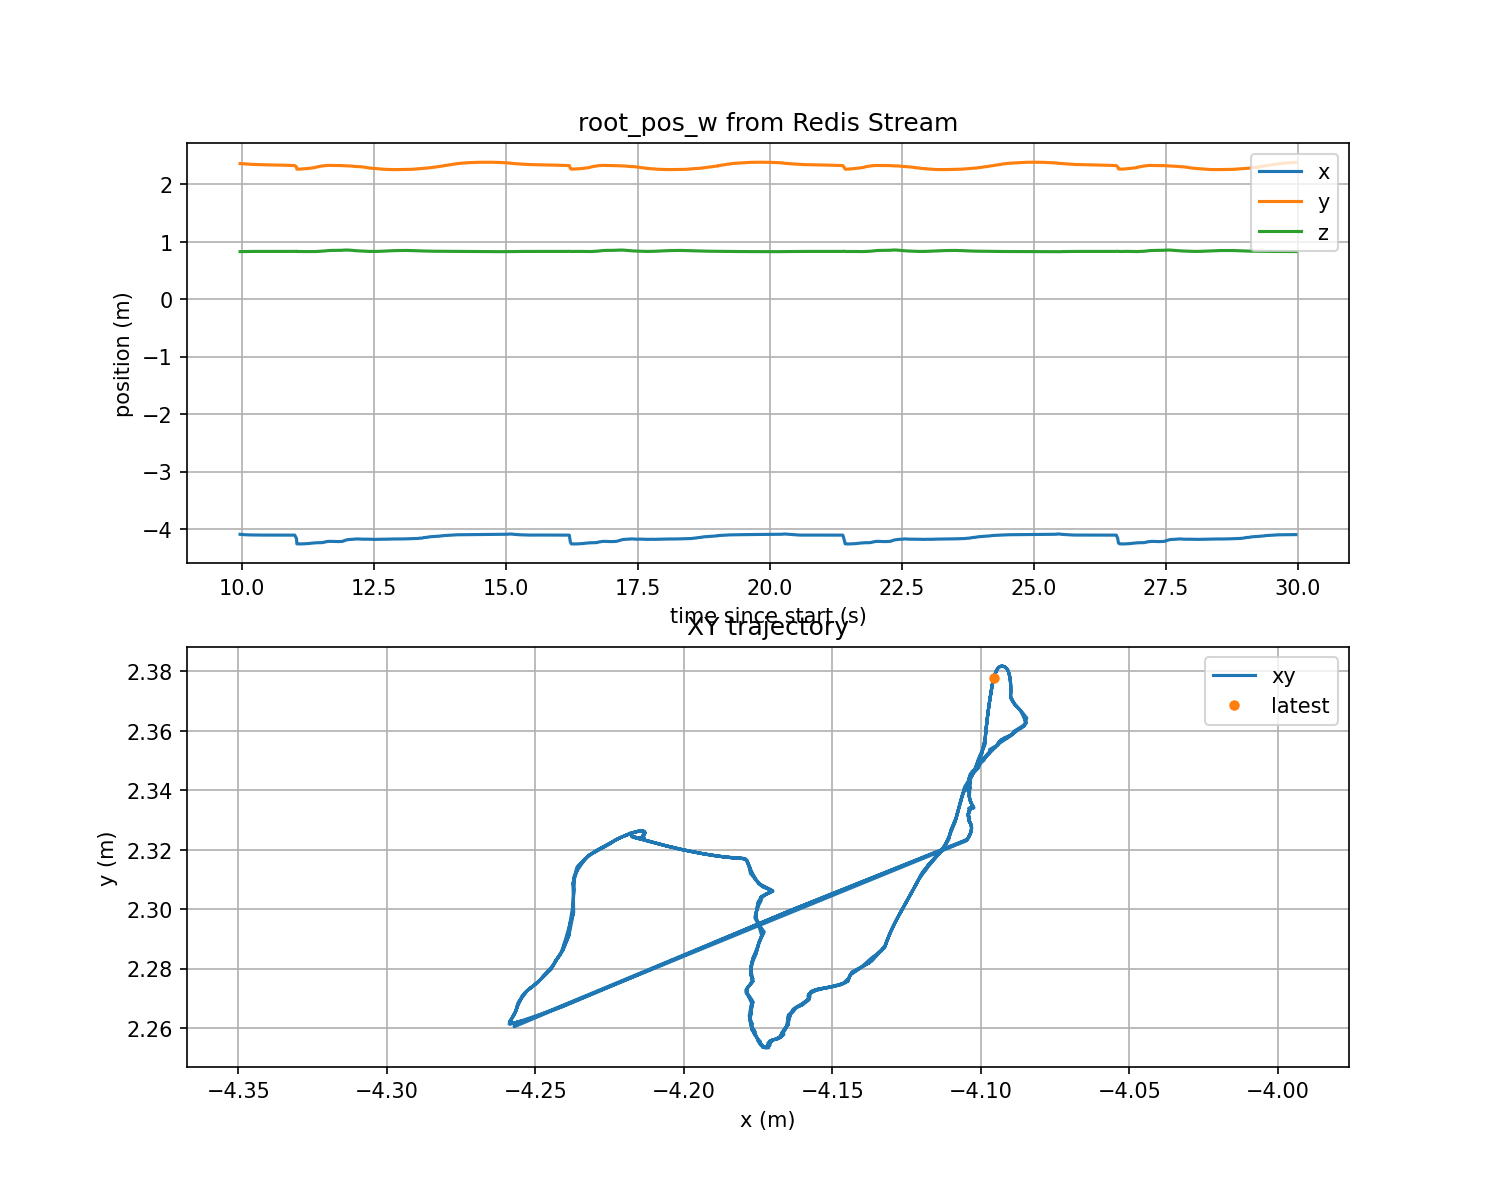

The table this chart was drawn from, first rows:
wall_time, rel_time, payload_t, root_x, root_y, root_z, stream_id, step_m
1779872154, 0.000849, 507.7, -4.104, 2.338, 0.8301, 1779872153656-0, 0.000000
1779872154, 0.02097, 507.7, -4.104, 2.338, 0.8301, 1779872153676-0, 0.000636
1779872154, 0.041, 507.7, -4.104, 2.338, 0.8301, 1779872153696-0, 0.000285
1779872154, 0.06238, 507.7, -4.104, 2.337, 0.8301, 1779872153717-0, 0.000591
1779872154, 0.08209, 507.8, -4.104, 2.337, 0.8301, 1779872153736-0, 0.000307
1779872154, 0.1012, 507.8, -4.103, 2.336, 0.8301, 1779872153756-0, 0.000750
1779872154, 0.1971, 507.8, -4.103, 2.336, 0.83, 1779872153776-0, 0.000334
1779872154, 0.1971, 507.8, -4.103, 2.335, 0.83, 1779872153796-0, 0.000676
1779872154, 0.1971, 507.8, -4.103, 2.335, 0.83, 1779872153816-0, 0.000452
1779872154, 0.1971, 507.9, -4.102, 2.334, 0.8299, 1779872153836-0, 0.000676
1779872154, 0.2021, 507.9, -4.103, 2.334, 0.8301, 1779872153857-0, 0.000795
1779872154, 0.2213, 507.9, -4.104, 2.334, 0.8302, 1779872153876-0, 0.000713
1779872154, 0.2409, 507.9, -4.104, 2.333, 0.8303, 1779872153896-0, 0.000227
1779872154, 0.2611, 507.9, -4.104, 2.333, 0.8304, 1779872153916-0, 0.000454
1779872154, 0.281, 508, -4.104, 2.333, 0.8305, 1779872153936-0, 0.000425
1779872154, 0.3009, 508, -4.104, 2.332, 0.8304, 1779872153956-0, 0.000584
1779872154, 0.3213, 508, -4.104, 2.332, 0.8306, 1779872153976-0, 0.000633
1779872154, 0.3833, 508, -4.104, 2.332, 0.8306, 1779872153996-0, 0.000275
1779872154, 0.3833, 508, -4.104, 2.331, 0.8306, 1779872154017-0, 0.000401
1779872154, 0.3833, 508.1, -4.104, 2.331, 0.8306, 1779872154036-0, 0.000679
1779872154, 0.4012, 508.1, -4.104, 2.33, 0.8306, 1779872154056-0, 0.000549
1779872154, 0.4213, 508.1, -4.104, 2.329, 0.8306, 1779872154076-0, 0.000830
1779872154, 0.4412, 508.1, -4.104, 2.329, 0.8305, 1779872154096-0, 0.000441
1779872154, 0.4992, 508.1, -4.103, 2.328, 0.8305, 1779872154116-0, 0.000811
1779872154, 0.4992, 508.2, -4.103, 2.328, 0.8304, 1779872154136-0, 0.000510
1779872154, 0.501, 508.2, -4.103, 2.327, 0.8304, 1779872154156-0, 0.000748
1779872154, 0.5211, 508.2, -4.103, 2.326, 0.8304, 1779872154176-0, 0.000377
1779872154, 0.541, 508.2, -4.103, 2.326, 0.8304, 1779872154196-0, 0.000772
1779872154, 0.5609, 508.2, -4.104, 2.325, 0.8305, 1779872154216-0, 0.000399
1779872154, 0.6417, 508.3, -4.104, 2.325, 0.8305, 1779872154236-0, 0.000960
1779872154, 0.6417, 508.3, -4.104, 2.324, 0.8305, 1779872154256-0, 0.000422
1779872154, 0.6417, 508.3, -4.105, 2.323, 0.8306, 1779872154276-0, 0.001006
1779872154, 0.6417, 508.3, -4.164, 2.299, 0.834, 1779872154296-0, 0.06426
1779872154, 0.6611, 508.3, -4.241, 2.267, 0.8308, 1779872154316-0, 0.08332
1779872154, 0.7119, 508.4, -4.255, 2.262, 0.8289, 1779872154336-0, 0.0147
1779872154, 0.7119, 508.4, -4.257, 2.262, 0.8288, 1779872154357-0, 0.002687
1779872154, 0.7227, 508.4, -4.258, 2.261, 0.8288, 1779872154377-0, 0.001123
1779872154, 0.7412, 508.4, -4.258, 2.263, 0.8297, 1779872154396-0, 0.002061
1779872154, 0.7647, 508.4, -4.257, 2.264, 0.8302, 1779872154419-0, 0.001383
1779872154, 0.8016, 508.5, -4.256, 2.267, 0.831, 1779872154436-0, 0.002916
1779872154, 0.8016, 508.5, -4.256, 2.268, 0.8312, 1779872154456-0, 0.000880
1779872154, 0.821, 508.5, -4.255, 2.27, 0.8312, 1779872154476-0, 0.002396
1779872154, 0.8412, 508.5, -4.254, 2.271, 0.8309, 1779872154496-0, 0.001170
1779872155, 0.861, 508.5, -4.253, 2.273, 0.8303, 1779872154516-0, 0.002535
1779872155, 0.8809, 508.6, -4.251, 2.274, 0.83, 1779872154536-0, 0.002094
1779872155, 0.9197, 508.6, -4.248, 2.277, 0.8291, 1779872154556-0, 0.004131
1779872155, 0.9208, 508.6, -4.247, 2.278, 0.8287, 1779872154576-0, 0.001485
1779872155, 0.9409, 508.6, -4.244, 2.281, 0.8278, 1779872154596-0, 0.004903
1779872155, 0.961, 508.6, -4.243, 2.283, 0.8276, 1779872154616-0, 0.001719
1779872155, 0.9814, 508.7, -4.241, 2.286, 0.8274, 1779872154636-0, 0.004325
1779872155, 1.008, 508.7, -4.24, 2.289, 0.8275, 1779872154656-0, 0.002401
1779872155, 1.021, 508.7, -4.238, 2.295, 0.8283, 1779872154676-0, 0.006194
1779872155, 1.041, 508.7, -4.237, 2.298, 0.829, 1779872154696-0, 0.003559
1779872155, 1.061, 508.7, -4.237, 2.303, 0.8301, 1779872154716-0, 0.005535
1779872155, 1.081, 508.8, -4.237, 2.306, 0.8307, 1779872154736-0, 0.003272
1779872155, 1.101, 508.8, -4.237, 2.31, 0.8313, 1779872154756-0, 0.004058
1779872155, 1.131, 508.8, -4.236, 2.313, 0.832, 1779872154776-0, 0.002558
1779872155, 1.141, 508.8, -4.234, 2.316, 0.8335, 1779872154796-0, 0.004504
1779872155, 1.161, 508.8, -4.232, 2.318, 0.8345, 1779872154816-0, 0.002563
1779872155, 1.181, 508.9, -4.227, 2.321, 0.8371, 1779872154836-0, 0.006563
... 1,440 more rows
